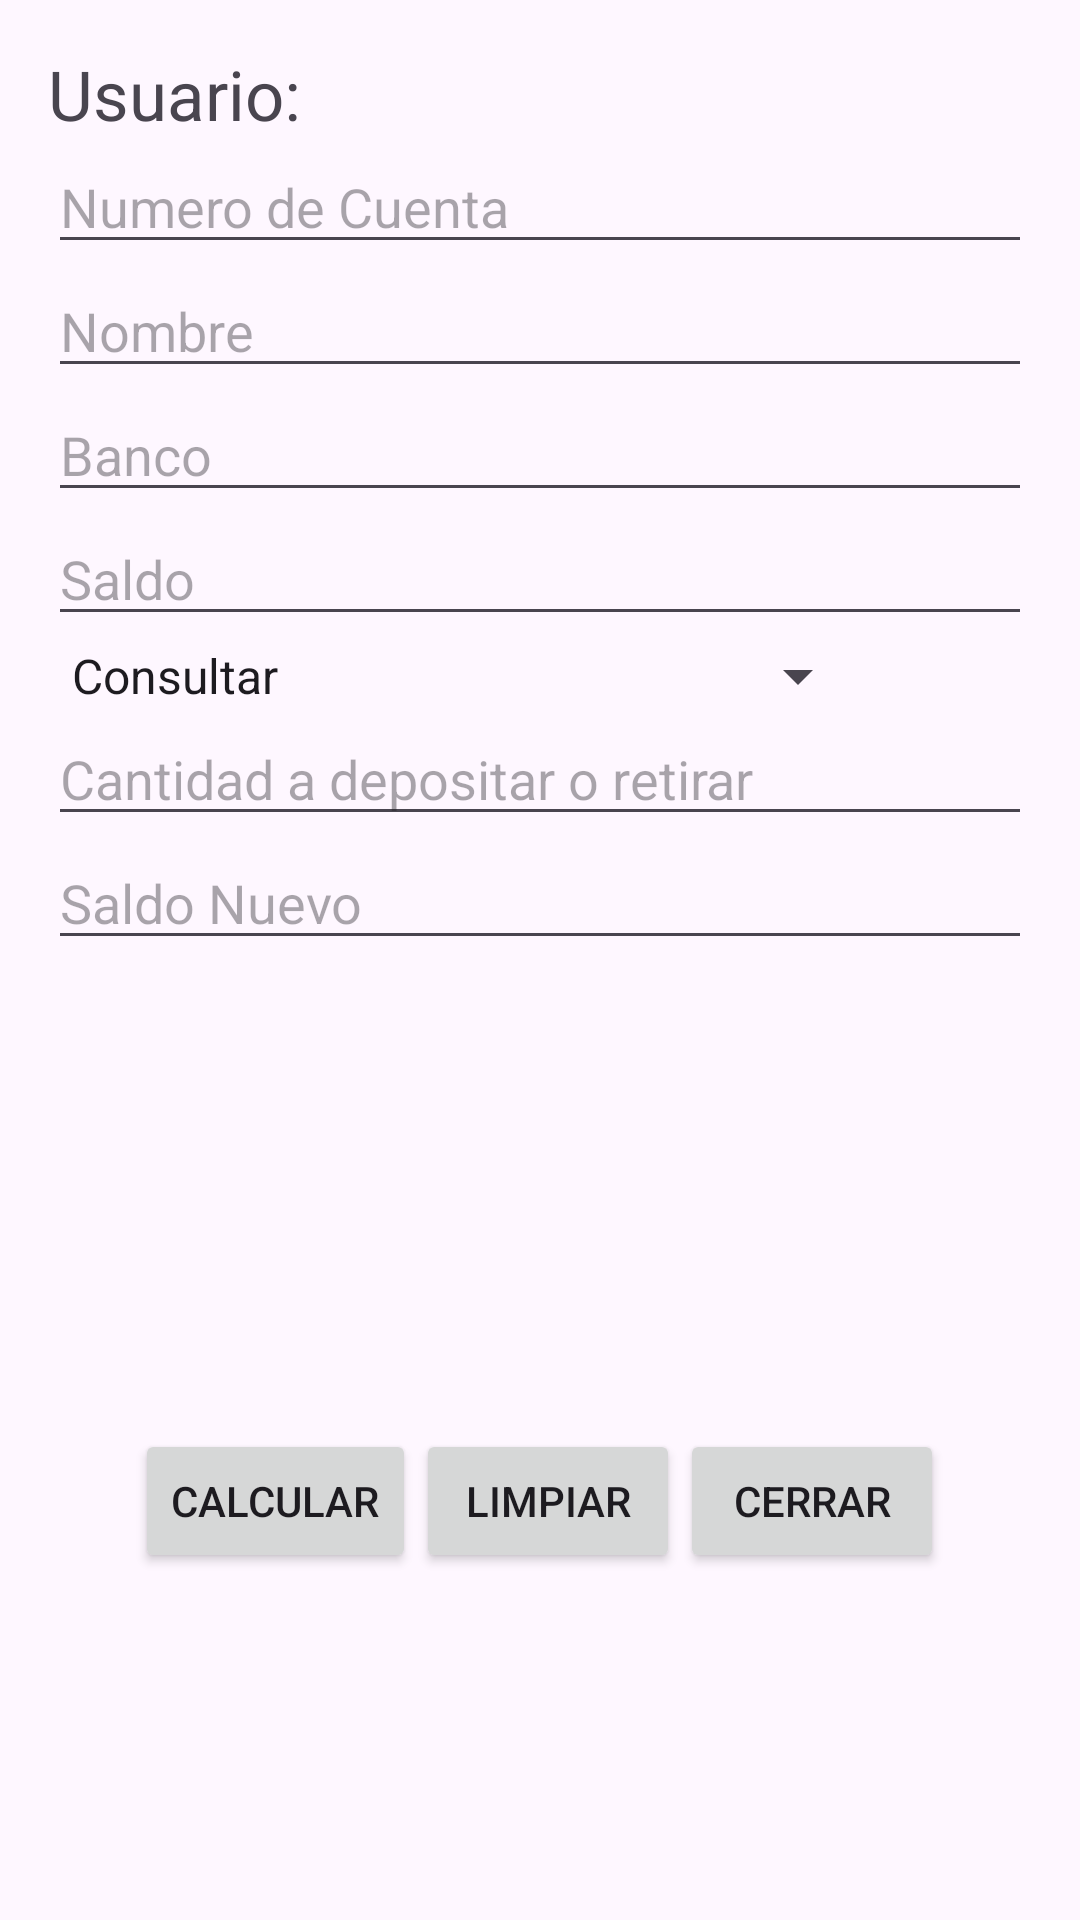

Produce the Android XML layout that renders to this screen, including the resource entries it uses.
<!-- AndroidManifest.xml: application theme Theme.Examenc1 -->
<!-- res/layout/activity_cuentabanco.xml -->
<?xml version="1.0" encoding="utf-8"?>
<androidx.constraintlayout.widget.ConstraintLayout xmlns:android="http://schemas.android.com/apk/res/android"
    xmlns:app="http://schemas.android.com/apk/res-auto"
    xmlns:tools="http://schemas.android.com/tools"
    android:id="@+id/main"
    android:layout_width="match_parent"
    android:layout_height="match_parent"
    tools:context=".cuentabancoActivity">

    <LinearLayout
        android:id="@+id/firstColumn"
        android:layout_width="0dp"
        android:layout_height="wrap_content"
        android:orientation="vertical"
        app:layout_constraintTop_toTopOf="parent"
        app:layout_constraintStart_toStartOf="parent"
        app:layout_constraintEnd_toEndOf="parent"
        android:padding="16dp">

        <TextView
            android:id="@+id/lbluser"
            android:layout_width="wrap_content"
            android:layout_height="wrap_content"
            android:gravity="center"
            android:text="Usuario:"
            android:textAlignment="center"
            android:textSize="23sp" />

        <EditText
            android:id="@+id/txtNumCuenta"
            android:layout_width="match_parent"
            android:layout_height="wrap_content"
            android:hint="Numero de Cuenta"
            android:inputType="number" />

        <EditText
            android:id="@+id/txtNombre"
            android:layout_width="match_parent"
            android:layout_height="wrap_content"
            android:hint="Nombre" />

        <EditText
            android:id="@+id/txtBanco"
            android:layout_width="match_parent"
            android:layout_height="wrap_content"
            android:hint="Banco" />

        <EditText
            android:id="@+id/txtSaldo"
            android:layout_width="match_parent"
            android:layout_height="wrap_content"
            android:inputType="number"
            android:hint="Saldo" />
    </LinearLayout>

    <LinearLayout
        android:id="@+id/secondColumn"
        android:layout_width="0dp"
        android:layout_height="wrap_content"
        android:layout_marginBottom="304dp"
        android:orientation="vertical"
        android:padding="16dp"
        app:layout_constraintBottom_toBottomOf="parent"
        app:layout_constraintEnd_toEndOf="parent"
        app:layout_constraintHorizontal_bias="0.0"
        app:layout_constraintStart_toStartOf="parent">

        <Spinner
            android:id="@+id/spnMov"
            android:layout_width="274dp"
            android:layout_height="wrap_content"
            android:layout_marginTop="24dp"
            android:entries="@array/movimientos" />

        <EditText
            android:id="@+id/txtcantidad"
            android:layout_width="match_parent"
            android:layout_height="wrap_content"
            android:hint="Cantidad a depositar o retirar" />

        <EditText
            android:id="@+id/txtnuevoSaldo"
            android:layout_width="match_parent"
            android:layout_height="wrap_content"
            android:hint="Saldo Nuevo" />
    </LinearLayout>

    <LinearLayout
        style="?android:attr/buttonBarStyle"
        android:layout_width="0dp"
        android:layout_height="wrap_content"
        android:gravity="center"
        android:orientation="horizontal"
        app:layout_constraintBottom_toBottomOf="parent"
        app:layout_constraintEnd_toEndOf="parent"
        app:layout_constraintHorizontal_bias="0.0"
        app:layout_constraintStart_toStartOf="parent"
        app:layout_constraintTop_toBottomOf="@+id/firstColumn"
        app:layout_constraintVertical_bias="0.682">

        <Button
            android:id="@+id/btnaplicar"
            android:layout_width="wrap_content"
            android:layout_height="wrap_content"
            android:text="Calcular" />

        <Button
            android:id="@+id/btnLimpiar"
            android:layout_width="wrap_content"
            android:layout_height="match_parent"
            android:text="Limpiar" />

        <Button
            android:id="@+id/btnCerrar"
            android:layout_width="wrap_content"
            android:layout_height="wrap_content"
            android:text="Cerrar" />
    </LinearLayout>

</androidx.constraintlayout.widget.ConstraintLayout>
<!-- resources referenced by this layout -->
<resources>
  <string-array name="movimientos">
          <item name="Consultar">Consultar</item>
          <item name="Depositar">Depositar</item>
          <item name="Retirar">Retirar</item>
      </string-array>
  <style name="Theme.Examenc1" parent="Base.Theme.Examenc1" />
  <style name="Base.Theme.Examenc1" parent="Theme.Material3.DayNight.NoActionBar">
          
          
      </style>
</resources>
